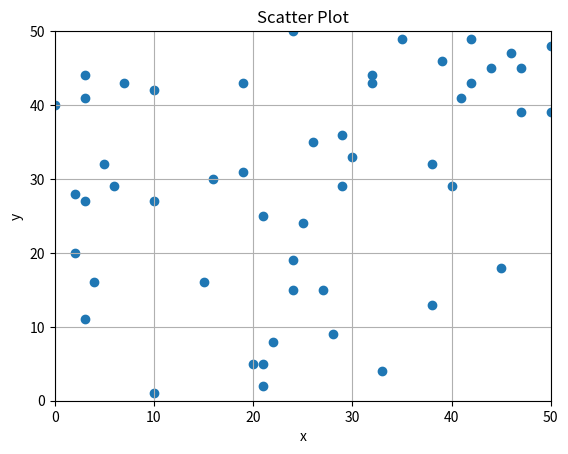

Write the Python code that produced this figure.
import numpy as np
import matplotlib as mpl
import matplotlib.pyplot as plt
import random

def makerandomnum_warpper(func):
    def randomnum(n,max): # 生成器函数
      counter = 0
      while True:
          if (counter > n): 
              return
          yield random.randint(0,max)
          counter += 1
    def scatter_improve(n,max):
      x=list(randomnum(n,max))
      y=list(randomnum(n,max))
      func(x,y,max)
        
    return scatter_improve

@makerandomnum_warpper
def makescatter(x,y,max):
  
    plt.axis([0,max,0,max])
    plt.scatter(x,y,marker='o')
    plt.grid(True)
    plt.xlabel('x')
    plt.ylabel('y')
    plt.title('Scatter Plot')
    plt.show()

if __name__ == "__main__": 
    makescatter(50,50)
